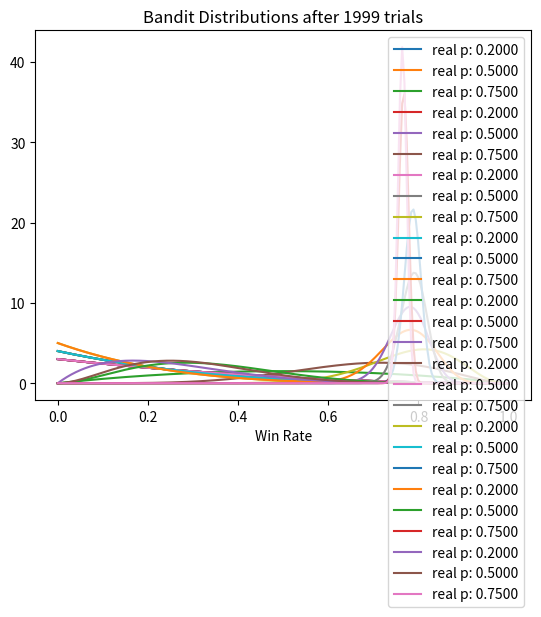

The script that saved this image:
import numpy as np
from scipy.stats import beta
import matplotlib.pyplot as plt


class Bandit(object):
    "A slot machine!"
    def __init__(self, p, initial_mu=0):
        # probabiliity of winning
        self.p = p
        # sample mean parameters
        self.mu = initial_mu  # mean
        self.N = 0  # samples collected
        # beta parameters (Bayesian)
        self.a = 1
        self.b = 1

    def pull(self):
        "Return bool win/loss with true probability of this bandit."
        result = np.random.random() < self.p
        self.betaUpdate(result*1)
        self.updateMean(result*1)
        return result

    def updateMean(self, x):
        "Update sample mean."
        self.N += 1
        self.mu = (1 - 1/self.N)*self.mu + x/self.N

    def betaSample(self):
        """
        Return sample from current beta distribution. (Our estimate of this
        machines' win-rate.)
        """
        return np.random.beta(self.a, self.b)

    def betaUpdate(self, x):
        """
        Update beta distributions parameters with results from pulling this
        machines' arm.
        """
        self.a += x
        self.b += 1 - x


def plotBetas(bandits, trial):
    x = np.linspace(0, 1, 200)  # axis between 0 and 1, 200 points.
    for bandito in bandits:
        # get probability of each value of x (likelihood of each win-rate)
        y = beta.pdf(x, bandito.a, bandito.b)
        plt.plot(x, y, label='real p: %.4f' % bandito.p)
    plt.xlabel('Win Rate')
    plt.title('Bandit Distributions after %s trials' % trial)
    plt.legend()
    plt.show()


def play_to_win(n_trials=2000, bandit_probs=[.2, .5, .75], strategy='Bayesian',
                epsilon=.05, optim_mu=1, show_fig=False):
    """
    Perform Bayesian A/B testing, with strategy to maximize win-rate, pulling
    the bandit with the highest estimated win-rate on each trial.
    """
    print("Playing using %s strategy..." % strategy)
    print("True Bandit probabilities:", bandit_probs)
    if strategy == 'Optimistic':
        bandits = [Bandit(p, initial_mu=optim_mu) for p in bandit_probs]
    else:
        bandits = [Bandit(p) for p in bandit_probs]

    # trial numbers at which we'll take a look at the win-rate estimates
    sample_points = [5, 10, 20, 50, 100, 200, 500, 1500, 1999]

    reward = 0
    for i in range(n_trials):
        if strategy == 'Greedy':
            # epsilon gives chance to randomly choose bandit, otherwise go
            # with the current estimated best option (highest sample mean)
            if np.random.random() > epsilon:
                best_bandit = np.argmax([bandito.mu for bandito in bandits])
            else:
                best_bandit = np.random.choice(np.arange(len(bandits)))
        elif strategy == 'Optimistic':
            # all greed, all the time
            best_bandit = np.argmax([bandito.mu for bandito in bandits])
        elif strategy == 'UCB1':
            if not i:  # first trial, no data yet
                best_bandit = np.random.choice(np.arange(len(bandits)))
            else:
                # epsilon is dynamic adjustment of sample mean.
                # epsilon = sqrt(ln(total_N)/option_N)
                best_bandit = np.argmax(
                    [b.mu + np.sqrt(2*np.log(i)/(b.N+.00001))
                     for b in bandits])
        elif strategy == 'Bayesian':
            # draw from beta distributions to choose bandit to pull
            best_bandit = np.argmax([b.betaSample() for b in bandits])
        elif strategy == 'EpsDecay':
            # epsilon-greedy, but with decaying epsilon
            if np.random.random() > 1/(i+.000001):
                best_bandit = np.argmax([bandito.mu for bandito in bandits])
            else:
                best_bandit = np.random.choice(np.arange(len(bandits)))

        reward += bandits[best_bandit].pull()

        if i in sample_points:
            if strategy == 'Bayesian' and show_fig:
                plotBetas(bandits, i)
            print("Bandit means and Ns at trial %d:" % i)
            print([(bandito.mu, bandito.N) for bandito in bandits])
            print('Total reward so far (trial %d): %d' % (i, reward))
        elif i > sample_points[-1] and (i+1) % 1000 == 0:
            print('Total reward so far (trial %d): %d' % (i, reward))


if __name__ == '__main__':
    play_to_win(n_trials=10000, bandit_probs=[.2, .5, .75],
                strategy='Bayesian', epsilon=.05, show_fig=True)
